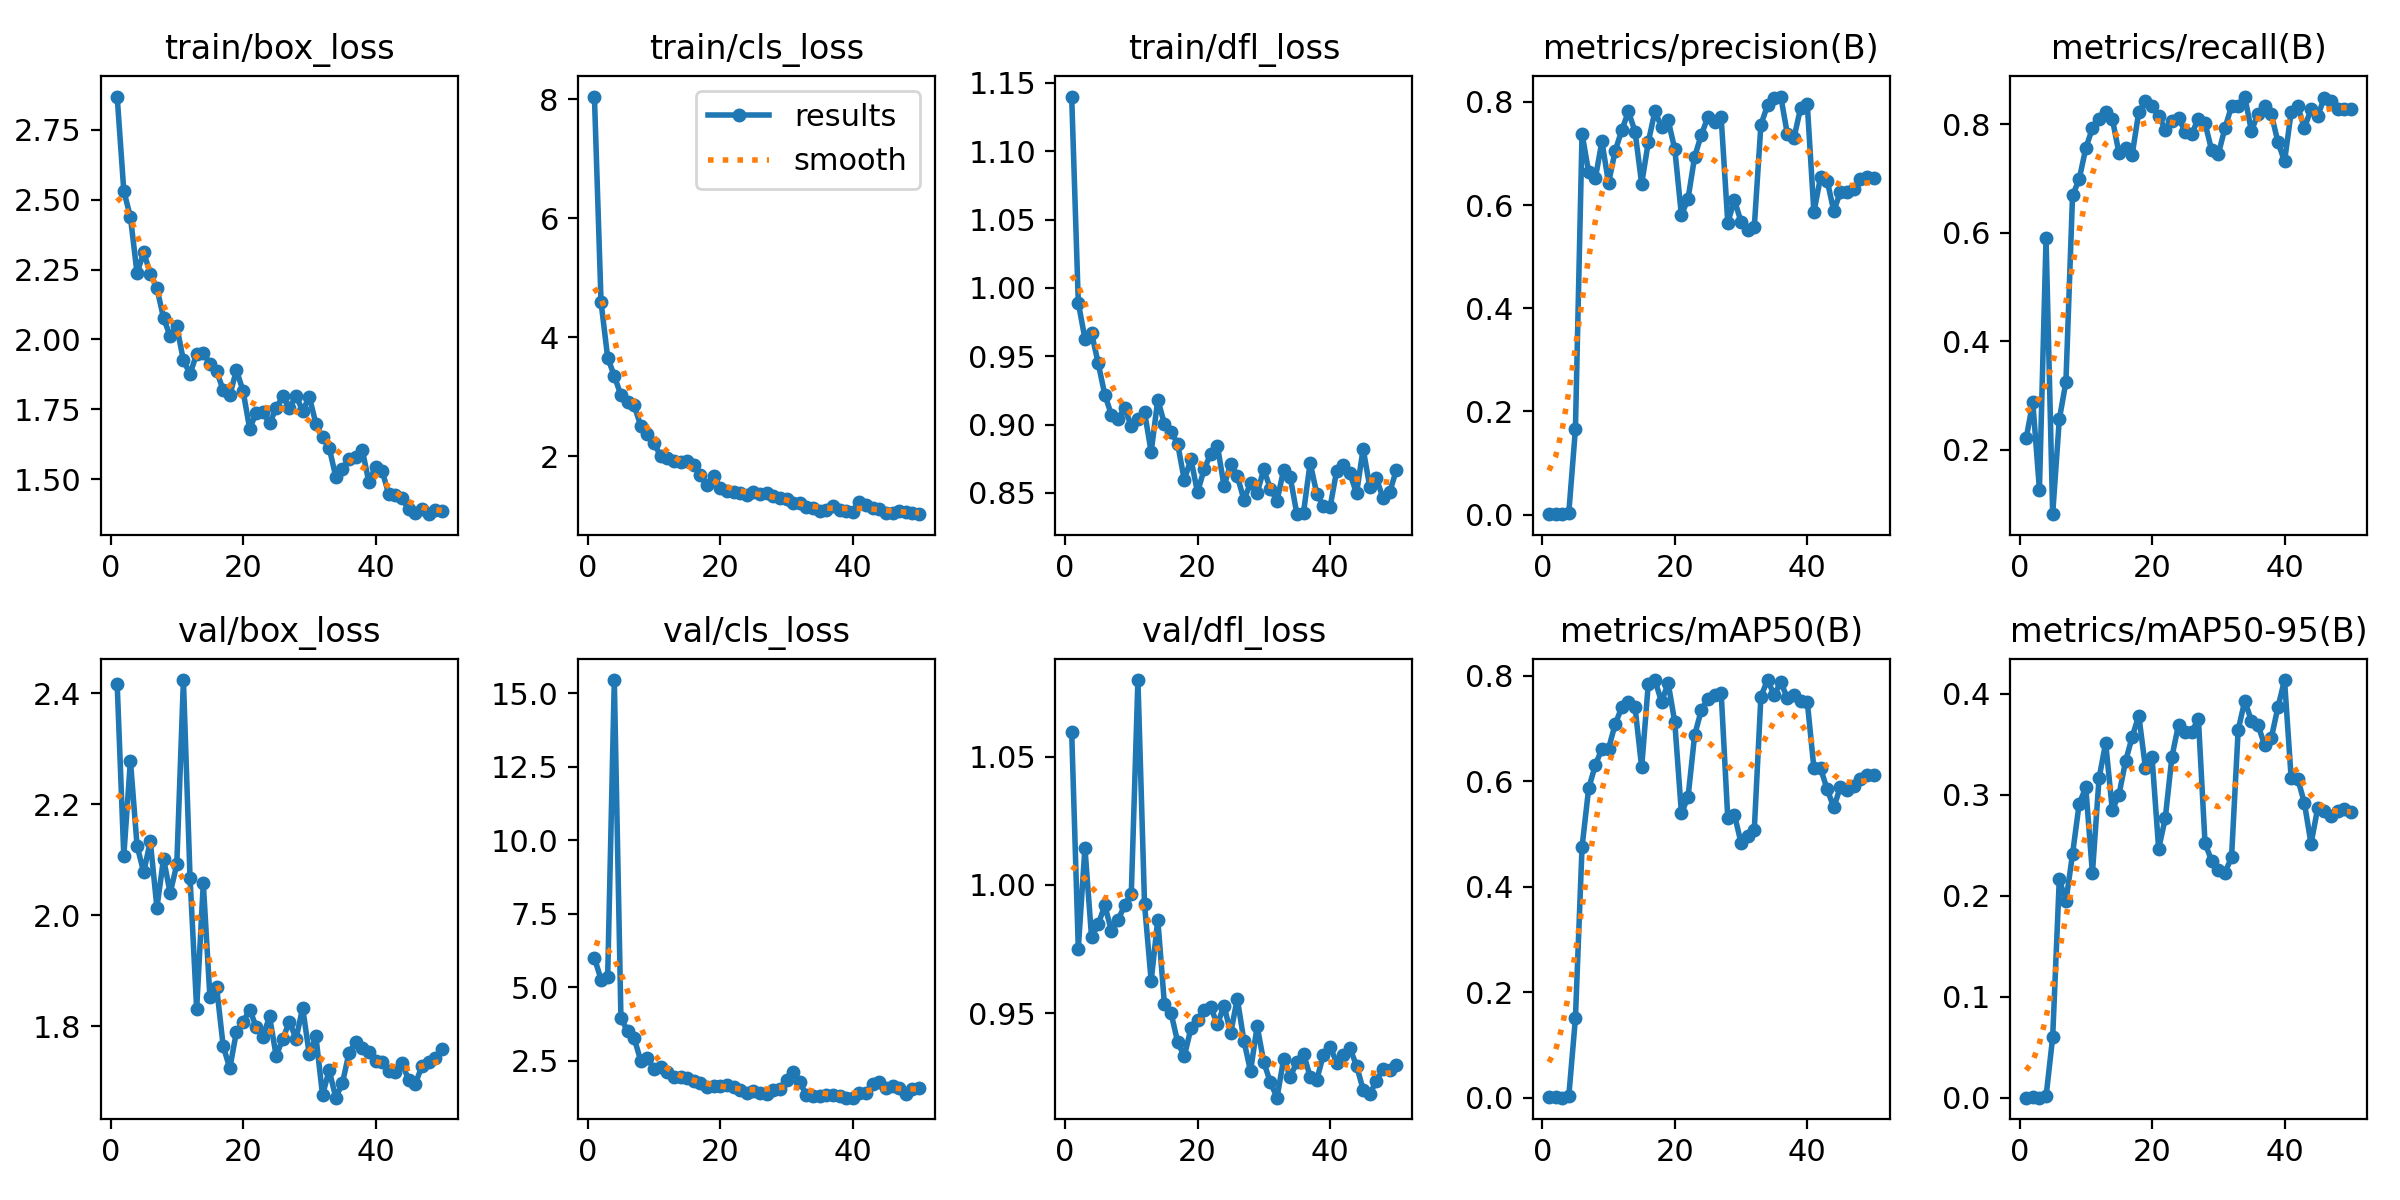

Values plotted in this chart, from the file beside it:
epoch, time, train/box_loss, train/cls_loss, train/dfl_loss, metrics/precision(B), metrics/recall(B), metrics/mAP50(B), metrics/mAP50-95(B), val/box_loss, val/cls_loss, val/dfl_loss, lr/pg0, lr/pg1, lr/pg2
1, 47.63, 2.869, 8.042, 1.14, 0.00123, 0.2208, 0.00094, 0.00027, 2.417, 6.001, 1.06, 0.0003167, 0.0003167, 0.0003167
2, 93.72, 2.531, 4.587, 0.9892, 0.00159, 0.2873, 0.00141, 0.00034, 2.107, 5.266, 0.9751, 0.0006373, 0.0006373, 0.0006373
3, 139.3, 2.438, 3.655, 0.9628, 0.00069, 0.1266, 0.00042, 0.00016, 2.279, 5.348, 1.014, 0.0009446, 0.0009446, 0.0009446
4, 187, 2.237, 3.35, 0.967, 0.00329, 0.5893, 0.00379, 0.00134, 2.126, 15.44, 0.9796, 0.001239, 0.001239, 0.001239
5, 234.1, 2.312, 3.025, 0.9449, 0.1657, 0.08117, 0.1507, 0.05996, 2.078, 3.968, 0.9846, 0.00152, 0.00152, 0.00152
6, 281.3, 2.236, 2.915, 0.9219, 0.7389, 0.2557, 0.4753, 0.2164, 2.133, 3.514, 0.992, 0.001502, 0.001502, 0.001502
7, 328.8, 2.183, 2.852, 0.9072, 0.6633, 0.3248, 0.5863, 0.1943, 2.014, 3.273, 0.982, 0.001469, 0.001469, 0.001469
8, 374.8, 2.077, 2.508, 0.9038, 0.6518, 0.6684, 0.6301, 0.2412, 2.102, 2.503, 0.9864, 0.001436, 0.001436, 0.001436
9, 419.1, 2.011, 2.374, 0.9121, 0.7234, 0.698, 0.6617, 0.291, 2.04, 2.6, 0.992, 0.001403, 0.001403, 0.001403
10, 466.8, 2.047, 2.221, 0.8989, 0.6427, 0.7555, 0.6614, 0.3071, 2.092, 2.221, 0.9965, 0.00137, 0.00137, 0.00137
11, 511.4, 1.925, 1.998, 0.9041, 0.7055, 0.7922, 0.7082, 0.2222, 2.424, 2.304, 1.08, 0.001337, 0.001337, 0.001337
12, 557.6, 1.877, 1.964, 0.9092, 0.7451, 0.8101, 0.7398, 0.3161, 2.068, 2.117, 0.9924, 0.001304, 0.001304, 0.001304
13, 603.6, 1.948, 1.911, 0.88, 0.7816, 0.8226, 0.7495, 0.3512, 1.831, 1.963, 0.9626, 0.001271, 0.001271, 0.001271
14, 651.5, 1.951, 1.906, 0.9183, 0.7426, 0.8101, 0.74, 0.285, 2.058, 1.968, 0.9864, 0.001238, 0.001238, 0.001238
15, 698, 1.913, 1.921, 0.9006, 0.6414, 0.7468, 0.6262, 0.2997, 1.853, 1.911, 0.9534, 0.001205, 0.001205, 0.001205
16, 745.4, 1.887, 1.857, 0.8948, 0.7222, 0.7565, 0.7844, 0.333, 1.872, 1.805, 0.95, 0.001172, 0.001172, 0.001172
17, 792.6, 1.819, 1.688, 0.8859, 0.782, 0.7435, 0.7914, 0.3571, 1.765, 1.76, 0.9387, 0.001139, 0.001139, 0.001139
18, 839, 1.8, 1.514, 0.8595, 0.7514, 0.8222, 0.7502, 0.3783, 1.724, 1.626, 0.9331, 0.001106, 0.001106, 0.001106
19, 885.3, 1.89, 1.664, 0.8748, 0.7642, 0.8426, 0.786, 0.3267, 1.79, 1.65, 0.944, 0.001073, 0.001073, 0.001073
20, 928.8, 1.816, 1.471, 0.8504, 0.7085, 0.8328, 0.7114, 0.3368, 1.807, 1.642, 0.9471, 0.00104, 0.00104, 0.00104
21, 973.9, 1.681, 1.414, 0.8675, 0.5805, 0.8149, 0.5395, 0.2464, 1.83, 1.692, 0.9513, 0.001007, 0.001007, 0.001007
22, 1022, 1.738, 1.394, 0.8786, 0.6123, 0.7899, 0.5695, 0.2767, 1.799, 1.61, 0.9523, 0.0009739, 0.0009739, 0.0009739
23, 1065, 1.742, 1.384, 0.8845, 0.694, 0.8052, 0.6876, 0.3374, 1.781, 1.504, 0.9455, 0.0009409, 0.0009409, 0.0009409
24, 1107, 1.699, 1.341, 0.8552, 0.7359, 0.8109, 0.7342, 0.3693, 1.818, 1.424, 0.9529, 0.0009078, 0.0009078, 0.0009078
25, 1152, 1.754, 1.4, 0.8712, 0.7708, 0.786, 0.7563, 0.3618, 1.747, 1.47, 0.9422, 0.0008748, 0.0008748, 0.0008748
26, 1194, 1.796, 1.36, 0.8624, 0.7619, 0.7825, 0.7636, 0.3624, 1.778, 1.421, 0.9556, 0.0008418, 0.0008418, 0.0008418
27, 1237, 1.755, 1.374, 0.8451, 0.7701, 0.8098, 0.7678, 0.3748, 1.809, 1.394, 0.9392, 0.0008088, 0.0008088, 0.0008088
28, 1281, 1.799, 1.331, 0.8571, 0.566, 0.8017, 0.5295, 0.2518, 1.778, 1.512, 0.9273, 0.0007758, 0.0007758, 0.0007758
29, 1325, 1.743, 1.304, 0.85, 0.6097, 0.7516, 0.5366, 0.2347, 1.834, 1.536, 0.9449, 0.0007428, 0.0007428, 0.0007428
30, 1368, 1.796, 1.283, 0.8673, 0.5679, 0.7442, 0.4832, 0.225, 1.75, 1.844, 0.9308, 0.0007098, 0.0007098, 0.0007098
31, 1411, 1.698, 1.217, 0.8529, 0.5515, 0.7922, 0.4962, 0.2228, 1.782, 2.133, 0.923, 0.0006768, 0.0006768, 0.0006768
32, 1453, 1.65, 1.218, 0.8442, 0.5572, 0.8328, 0.5074, 0.2379, 1.676, 1.77, 0.917, 0.0006438, 0.0006438, 0.0006438
33, 1495, 1.613, 1.147, 0.867, 0.7558, 0.8328, 0.7602, 0.3639, 1.721, 1.35, 0.9321, 0.0006108, 0.0006108, 0.0006108
34, 1538, 1.509, 1.122, 0.8614, 0.7937, 0.8507, 0.7916, 0.3929, 1.672, 1.293, 0.9252, 0.0005778, 0.0005778, 0.0005778
35, 1580, 1.538, 1.082, 0.8345, 0.8082, 0.7873, 0.7636, 0.3731, 1.698, 1.318, 0.9309, 0.0005448, 0.0005448, 0.0005448
36, 1622, 1.571, 1.094, 0.8357, 0.8105, 0.819, 0.7872, 0.3687, 1.753, 1.332, 0.9342, 0.0005118, 0.0005118, 0.0005118
37, 1665, 1.578, 1.157, 0.8721, 0.7372, 0.8327, 0.7574, 0.3489, 1.772, 1.331, 0.9251, 0.0004788, 0.0004788, 0.0004788
38, 1707, 1.605, 1.102, 0.8494, 0.7306, 0.8187, 0.7636, 0.356, 1.761, 1.304, 0.9241, 0.0004458, 0.0004458, 0.0004458
39, 1749, 1.489, 1.076, 0.8405, 0.789, 0.7671, 0.7515, 0.3864, 1.754, 1.253, 0.9336, 0.0004127, 0.0004127, 0.0004127
40, 1791, 1.545, 1.061, 0.8394, 0.7955, 0.7313, 0.7506, 0.4134, 1.738, 1.256, 0.9369, 0.0003797, 0.0003797, 0.0003797
41, 1833, 1.529, 1.237, 0.8662, 0.5864, 0.8218, 0.6244, 0.3164, 1.735, 1.413, 0.9306, 0.0003467, 0.0003467, 0.0003467
42, 1875, 1.446, 1.177, 0.8705, 0.6541, 0.8328, 0.6244, 0.3157, 1.72, 1.428, 0.9337, 0.0003137, 0.0003137, 0.0003137
43, 1917, 1.442, 1.121, 0.8644, 0.6477, 0.7922, 0.5848, 0.2918, 1.717, 1.715, 0.9362, 0.0002807, 0.0002807, 0.0002807
44, 1959, 1.433, 1.107, 0.8498, 0.5887, 0.8279, 0.5502, 0.2514, 1.734, 1.78, 0.9295, 0.0002477, 0.0002477, 0.0002477
45, 2001, 1.391, 1.05, 0.8823, 0.6257, 0.8147, 0.5892, 0.2864, 1.703, 1.577, 0.9201, 0.0002147, 0.0002147, 0.0002147
46, 2043, 1.378, 1.048, 0.8545, 0.625, 0.8478, 0.5832, 0.2842, 1.696, 1.635, 0.9185, 0.0001817, 0.0001817, 0.0001817
47, 2086, 1.395, 1.082, 0.8607, 0.6314, 0.8429, 0.5905, 0.2787, 1.728, 1.577, 0.9235, 0.0001487, 0.0001487, 0.0001487
48, 2128, 1.375, 1.056, 0.8463, 0.6513, 0.8279, 0.6049, 0.2839, 1.736, 1.386, 0.9283, 0.0001157, 0.0001157, 0.0001157
49, 2170, 1.391, 1.046, 0.8505, 0.6548, 0.8279, 0.612, 0.2856, 1.743, 1.544, 0.9277, 8.26832e-05, 8.26832e-05, 8.26832e-05
50, 2212, 1.386, 1.026, 0.8667, 0.652, 0.8279, 0.6112, 0.2829, 1.759, 1.58, 0.9297, 4.96766e-05, 4.96766e-05, 4.96766e-05
